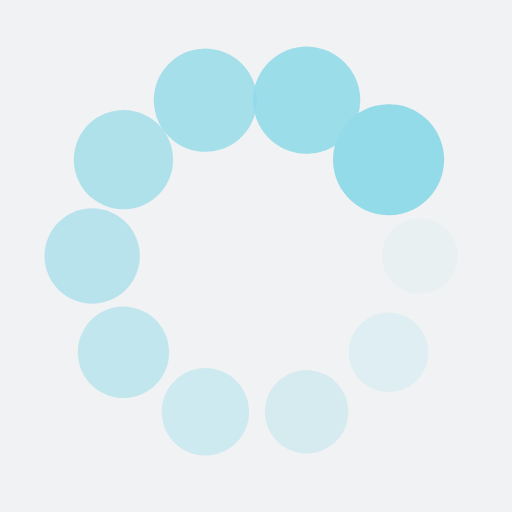
t = 0.00 s
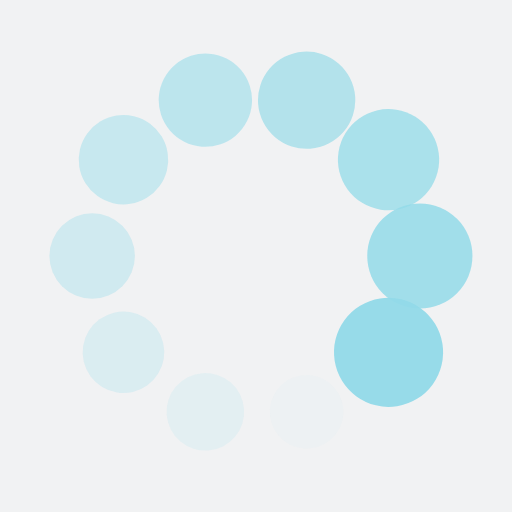
t = 0.25 s
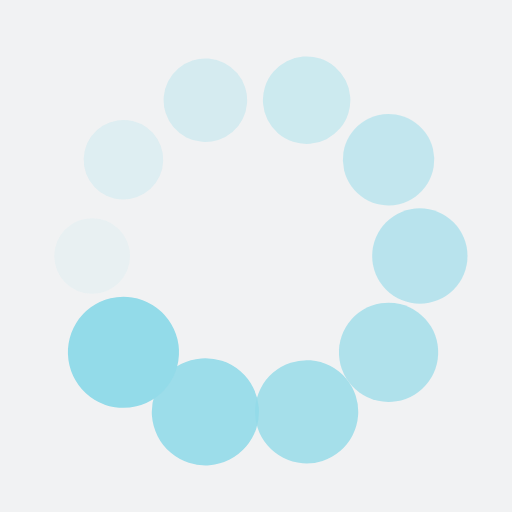
t = 0.50 s
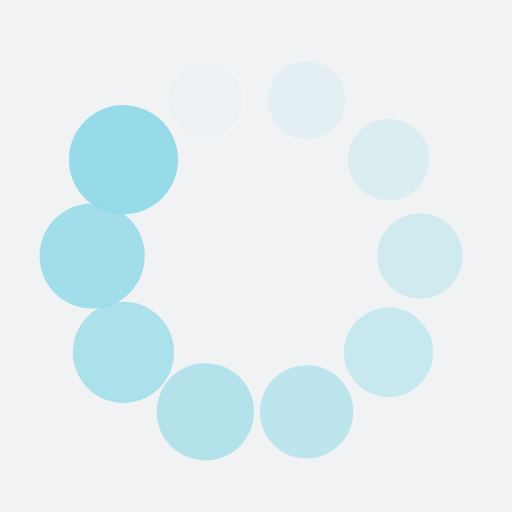
t = 0.75 s

The animated SVG that drew these frames (rendered in a browser with its animation timeline set to each time). Animation: 20 SMIL elements (animate=10,animateTransform=10); one cycle of 1.00 s, repeats indefinitely.

<?xml version="1.0" encoding="utf-8"?>
<svg xmlns="http://www.w3.org/2000/svg" xmlns:xlink="http://www.w3.org/1999/xlink" style="margin: auto; background: rgb(241, 242, 243); display: block; shape-rendering: auto;" width="200px" height="200px" viewBox="0 0 100 100" preserveAspectRatio="xMidYMid">
<g transform="translate(82,50)">
<g transform="rotate(0)">
<circle cx="0" cy="0" r="7" fill="#93dbe9" fill-opacity="1">
  <animateTransform attributeName="transform" type="scale" begin="-0.9s" values="1.55 1.55;1 1" keyTimes="0;1" dur="1s" repeatCount="indefinite"></animateTransform>
  <animate attributeName="fill-opacity" keyTimes="0;1" dur="1s" repeatCount="indefinite" values="1;0" begin="-0.9s"></animate>
</circle>
</g>
</g><g transform="translate(75.88854381999832,68.80912807335915)">
<g transform="rotate(36)">
<circle cx="0" cy="0" r="7" fill="#93dbe9" fill-opacity="0.9">
  <animateTransform attributeName="transform" type="scale" begin="-0.8s" values="1.55 1.55;1 1" keyTimes="0;1" dur="1s" repeatCount="indefinite"></animateTransform>
  <animate attributeName="fill-opacity" keyTimes="0;1" dur="1s" repeatCount="indefinite" values="1;0" begin="-0.8s"></animate>
</circle>
</g>
</g><g transform="translate(59.88854381999832,80.43380852144492)">
<g transform="rotate(72)">
<circle cx="0" cy="0" r="7" fill="#93dbe9" fill-opacity="0.8">
  <animateTransform attributeName="transform" type="scale" begin="-0.7s" values="1.55 1.55;1 1" keyTimes="0;1" dur="1s" repeatCount="indefinite"></animateTransform>
  <animate attributeName="fill-opacity" keyTimes="0;1" dur="1s" repeatCount="indefinite" values="1;0" begin="-0.7s"></animate>
</circle>
</g>
</g><g transform="translate(40.11145618000168,80.43380852144492)">
<g transform="rotate(108)">
<circle cx="0" cy="0" r="7" fill="#93dbe9" fill-opacity="0.7">
  <animateTransform attributeName="transform" type="scale" begin="-0.6s" values="1.55 1.55;1 1" keyTimes="0;1" dur="1s" repeatCount="indefinite"></animateTransform>
  <animate attributeName="fill-opacity" keyTimes="0;1" dur="1s" repeatCount="indefinite" values="1;0" begin="-0.6s"></animate>
</circle>
</g>
</g><g transform="translate(24.111456180001685,68.80912807335915)">
<g transform="rotate(144)">
<circle cx="0" cy="0" r="7" fill="#93dbe9" fill-opacity="0.6">
  <animateTransform attributeName="transform" type="scale" begin="-0.5s" values="1.55 1.55;1 1" keyTimes="0;1" dur="1s" repeatCount="indefinite"></animateTransform>
  <animate attributeName="fill-opacity" keyTimes="0;1" dur="1s" repeatCount="indefinite" values="1;0" begin="-0.5s"></animate>
</circle>
</g>
</g><g transform="translate(18,50.00000000000001)">
<g transform="rotate(180)">
<circle cx="0" cy="0" r="7" fill="#93dbe9" fill-opacity="0.5">
  <animateTransform attributeName="transform" type="scale" begin="-0.4s" values="1.55 1.55;1 1" keyTimes="0;1" dur="1s" repeatCount="indefinite"></animateTransform>
  <animate attributeName="fill-opacity" keyTimes="0;1" dur="1s" repeatCount="indefinite" values="1;0" begin="-0.4s"></animate>
</circle>
</g>
</g><g transform="translate(24.11145618000168,31.190871926640863)">
<g transform="rotate(216)">
<circle cx="0" cy="0" r="7" fill="#93dbe9" fill-opacity="0.4">
  <animateTransform attributeName="transform" type="scale" begin="-0.3s" values="1.55 1.55;1 1" keyTimes="0;1" dur="1s" repeatCount="indefinite"></animateTransform>
  <animate attributeName="fill-opacity" keyTimes="0;1" dur="1s" repeatCount="indefinite" values="1;0" begin="-0.3s"></animate>
</circle>
</g>
</g><g transform="translate(40.11145618000168,19.566191478555087)">
<g transform="rotate(252)">
<circle cx="0" cy="0" r="7" fill="#93dbe9" fill-opacity="0.3">
  <animateTransform attributeName="transform" type="scale" begin="-0.2s" values="1.55 1.55;1 1" keyTimes="0;1" dur="1s" repeatCount="indefinite"></animateTransform>
  <animate attributeName="fill-opacity" keyTimes="0;1" dur="1s" repeatCount="indefinite" values="1;0" begin="-0.2s"></animate>
</circle>
</g>
</g><g transform="translate(59.88854381999831,19.566191478555083)">
<g transform="rotate(288)">
<circle cx="0" cy="0" r="7" fill="#93dbe9" fill-opacity="0.2">
  <animateTransform attributeName="transform" type="scale" begin="-0.1s" values="1.55 1.55;1 1" keyTimes="0;1" dur="1s" repeatCount="indefinite"></animateTransform>
  <animate attributeName="fill-opacity" keyTimes="0;1" dur="1s" repeatCount="indefinite" values="1;0" begin="-0.1s"></animate>
</circle>
</g>
</g><g transform="translate(75.88854381999832,31.190871926640853)">
<g transform="rotate(324)">
<circle cx="0" cy="0" r="7" fill="#93dbe9" fill-opacity="0.1">
  <animateTransform attributeName="transform" type="scale" begin="0s" values="1.55 1.55;1 1" keyTimes="0;1" dur="1s" repeatCount="indefinite"></animateTransform>
  <animate attributeName="fill-opacity" keyTimes="0;1" dur="1s" repeatCount="indefinite" values="1;0" begin="0s"></animate>
</circle>
</g>
</g>
<!-- [ldio] generated by https://loading.io/ --></svg>
